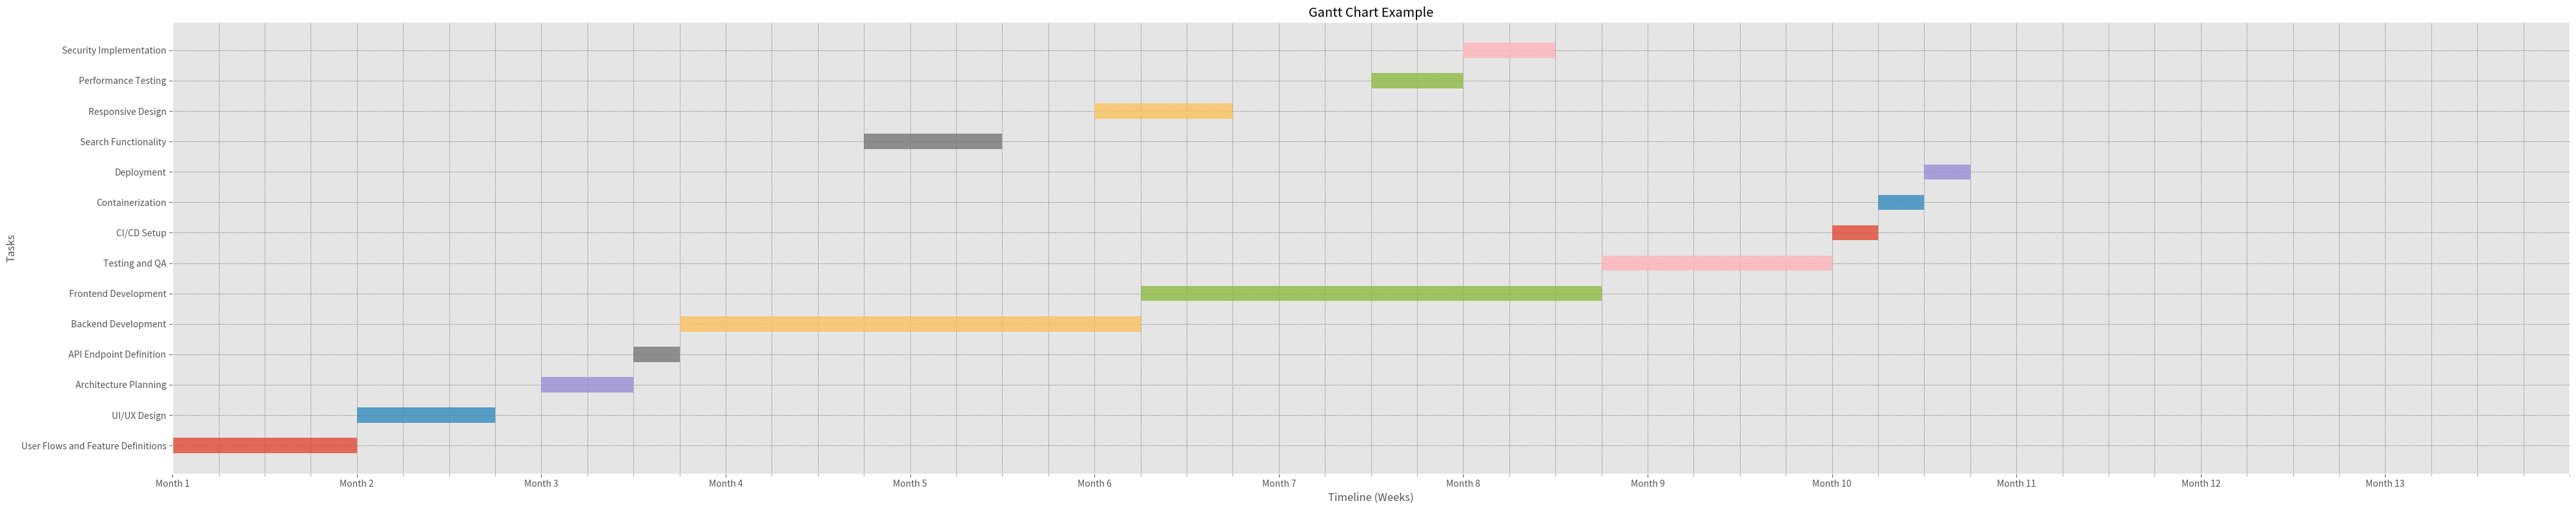

Generate this figure with matplotlib: (Note: this script raises an exception after producing the figure.)
import matplotlib.pyplot as plt
import numpy as np
import matplotlib.dates as mdates
from matplotlib.ticker import MultipleLocator, AutoMinorLocator

plt.style.use('ggplot')

# Define your tasks data with week numbers and durations
tasks = [
    # Initial Planning and Design Phase
    {'task': 'User Flows and Feature Definitions', 'week': 1, 'duration': 4},
    {'task': 'UI/UX Design', 'week': 5, 'duration': 3},
    {'task': 'Architecture Planning', 'week': 9, 'duration': 2},
    {'task': 'API Endpoint Definition', 'week': 11, 'duration': 1},
    
    # Development Phase
    {'task': 'Backend Development', 'week': 12, 'duration': 10},
    {'task': 'Frontend Development', 'week': 22, 'duration': 10},
    {'task': 'Testing and QA', 'week': 32, 'duration': 5},
    
    # Deployment and DevOps
    {'task': 'CI/CD Setup', 'week': 37, 'duration': 1},
    {'task': 'Containerization', 'week': 38, 'duration': 1},
    {'task': 'Deployment', 'week': 39, 'duration': 1},
    
    # Additional Features
    {'task': 'Search Functionality', 'week': 16, 'duration': 3},
    {'task': 'Responsive Design', 'week': 21, 'duration': 3},
    
    # Non-functional Requirements
    {'task': 'Performance Testing', 'week': 27, 'duration': 2},
    {'task': 'Security Implementation', 'week': 29, 'duration': 2},
]

# Convert week numbers to actual start dates 
project_start_date = '2024-07-01'  # Adjust this based on your project's actual start date

for task in tasks:
    start_date = np.datetime64(project_start_date) + np.timedelta64((task['week'] - 1) * 7, 'D')
    task['start_date'] = start_date

# Create figure and axes
fig, ax = plt.subplots(figsize=(40, 8))

# Plot each task as a horizontal bar
for i, task in enumerate(tasks):
    ax.barh(task['task'], left=task['start_date'], width=task['duration']*7, height=0.5, align='center', alpha=0.8)

# Format x-axis with major and minor ticks
ax.set_xlabel('Timeline (Weeks)')
weeks = np.arange(1, 53)
week_dates = [np.datetime64(project_start_date) + np.timedelta64((week - 1) * 7, 'D') for week in weeks]

# Set major ticks every 4 weeks
major_locator = MultipleLocator(base=4*7)  # 4 weeks in days
ax.xaxis.set_major_locator(major_locator)
ax.xaxis.set_major_formatter(mdates.DateFormatter('%Y-%m-%d'))

# Set minor ticks every week
minor_locator = AutoMinorLocator(n=4)  # 4 minor ticks between each major tick
ax.xaxis.set_minor_locator(minor_locator)

# Add grid in the background
ax.grid(visible=True, which='both', linestyle='--', linewidth=0.5, color='gray')

# Set x-axis labels to "Week X"
months = np.arange(1, 14)  # Adjust range as needed
ax.set_xticks(week_dates[::4])  # Set ticks at every 4 weeks
ax.set_xticklabels([f'Month {month}' for month in range(1, len(week_dates[::4]) + 1)])

ax.set_xlim(np.datetime64(project_start_date), np.datetime64(project_start_date) + np.timedelta64(52 * 7, 'D'))

# Format y-axis
ax.set_yticks(np.arange(len(tasks)))
ax.set_yticklabels([task['task'] for task in tasks])
ax.set_ylabel('Tasks')


# Title and save plot
plt.title('Gantt Chart Example')
plt.tight_layout()
plt.savefig('/code/src/gantt_chart.png')  # Save the plot to a file